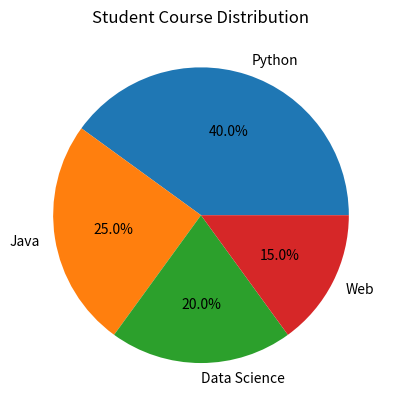

Reproduce this figure in Python.
import matplotlib .pyplot as plt

courses = ["Python", "Java", "Data Science", "Web"] 
students = [40, 25, 20, 15] 
plt.pie(    
    students,    
    labels=courses,    
    autopct="%1.1f%%" 
) 
plt.title("Student Course Distribution") 
plt.show()
